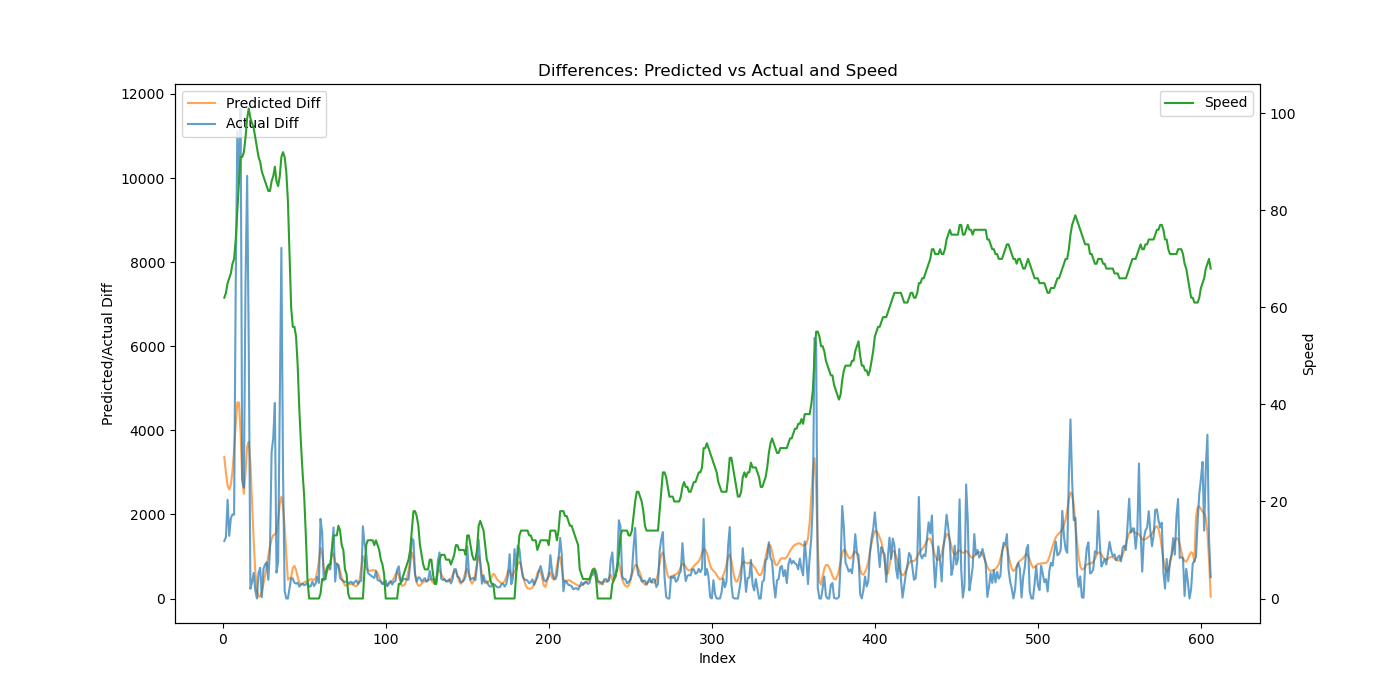

Data behind this chart, as committed beside it:
Time, Engine speed, Throttle position, Accelerator pedal position, Speed, Actual, Predicted, Predicted_Diff, Actual_Diff
2000, 2800, 13.53, 23.75, 62, 2392, 10159, 3368, 1367
3000, 2848, 16.72, 34.27, 63, 3854, 13142, 2983, 1462
4000, 2936, 14.87, 25.72, 65, 6203, 15829, 2687, 2349
5000, 2981, 13.89, 31.29, 66, 7694, 18422, 2593, 1491
6000, 3054, 21.48, 34.88, 67, 9603, 21139, 2717, 1908
7000, 3058, 9.35, 55.58, 69, 11603, 24164, 3025, 2000
8001, 3183, 47.31, 100.0, 70, 13594, 27696, 3532, 1991
9001, 3370, 99.94, 100.0, 74, 21053, 31854, 4158, 7459
10001, 3648, 99.97, 100.0, 80, 32166, 36515, 4661, 11112
11001, 3868, 100, 100.0, 86, 42042, 41177, 4662, 9877
12001, 4212, 15.27, 0.0, 91, 53697, 45111, 3934, 11654
13001, 3502, 16.44, 88.52, 91, 56534, 47940, 2829, 2837
14001, 2937, 49.48, 62.52, 92, 59172, 50429, 2489, 2638
15001, 2998, 100.0, 90.42, 95, 66661, 53428, 2999, 7490
16001, 3125, 100, 100.0, 99, 76714, 57043, 3615, 10052
17001, 3187, 8.217, 0.0, 101, 82636, 60773, 3730, 5922
18001, 3131, 7.635, 0.0, 99, 82868, 63984, 3211, 231.5
19001, 3092, 6.848, 0.0, 98, 83253, 66312, 2328, 385.8
20001, 3060, 9.213, 0.0, 97, 83861, 67698, 1386, 607.5
21001, 2990, 10.51, 0.0, 95, 84050, 68332, 634.3, 188.8
22001, 2919, 9.611, 0.0, 93, 84050, 68529, 196.4, 0.0
23001, 2889, 10.02, 0.0, 91, 84666, 68569, 40.64, 616.0
24001, 2837, 9.996, 0.0, 90, 85396, 68624, 55.08, 730.5
25001, 2766, 9.441, 0.0, 88, 85426, 68792, 167.6, 30.5
26001, 2756, 9.883, 0.0, 87, 86130, 69138, 346.2, 703.2
27001, 2726, 9.729, 0.0, 86, 86940, 69686, 548, 809.8
28001, 2692, 9.814, 0.0, 85, 87799, 70458, 772.1, 859.2
29001, 2712, 14.55, 0.0, 84, 88242, 71473, 1015, 443.5
30001, 2701, 33.56, 56.15, 84, 89415, 72712, 1239, 1173
31001, 2717, 35.35, 53.45, 86, 92900, 74126, 1414, 3484
32001, 2772, 102.2, 61.79, 87, 96713, 75631, 1505, 3813
33001, 2800, 11.55, 0.0, 89, 101364, 77154, 1523, 4651
34001, 2700, 9.883, 0.0, 86, 101978, 78745, 1591, 614.2
35001, 2700, 38.4, 80.83, 85, 102858, 80615, 1870, 879.2
36001, 2770, 94.49, 74.72, 87, 107544, 82855, 2241, 4687
37001, 2906, 44.31, 33.63, 91, 115883, 85279, 2424, 8338
38001, 2874, 8.373, 0.0, 92, 118940, 87494, 2215, 3057
39001, 2856, 8.025, 0.0, 91, 119122, 89200, 1706, 182.2
40001, 2755, 7.861, 0.0, 88, 119122, 90252, 1052, 0.0
41001, 2584, 9.283, 0.0, 82, 119122, 90699, 446.5, 0.0
45001, 1269, 5.59, 0.0, 60, 120017, 91178, 508, 484.5
46001, 1184, 5.666, 0.0, 56, 120492, 91901, 723.1, 475.8
47001, 1075, 5.014, 0.0, 56, 120867, 92677, 776.3, 374.8
48001, 941.8, 4.641, 0.0, 54, 121221, 93355, 677.7, 354.0
49001, 826.2, 4.387, 0.0, 48, 121596, 93867, 511.8, 375.2
50001, 806.2, 4.5, 0.0, 39, 121878, 94251, 384.6, 281.8
51001, 806.2, 4.449, 0.0, 32, 122208, 94590, 338.6, 329.5
52001, 837.0, 4.574, 0.0, 26, 122560, 94944, 354.4, 352.2
53001, 846.5, 4.695, 0.0, 21, 122874, 95329, 385.1, 313.8
54001, 850.8, 4.662, 0.0, 13, 123209, 95734, 404.8, 335.5
55001, 833.8, 4.639, 0.0, 4, 123580, 96151, 417.4, 371.0
56001, 634.8, 3.955, 0.0, 0, 123862, 96584, 433.1, 281.5
57001, 776.2, 4.973, 0.0, 0, 124151, 97048, 464.1, 289.2
58001, 771.0, 4.201, 0.0, 0, 124556, 97504, 455.4, 404.5
59001, 754.2, 4.824, 0.0, 0, 124852, 97946, 442.6, 297.0
60001, 738.8, 5.59, 6.979, 0, 125206, 98430, 483.8, 354.0
61001, 1003, 6.496, 0.0, 0, 125727, 99060, 629.4, 520.5
62001, 843.2, 37.24, 40.6, 0, 126096, 99939, 879.4, 369.2
63001, 2515, 31.37, 27.98, 1, 127991, 101142, 1202, 1894
64001, 2558, 9.594, 0.0, 4, 129572, 102221, 1080, 1581
... 545 more rows
